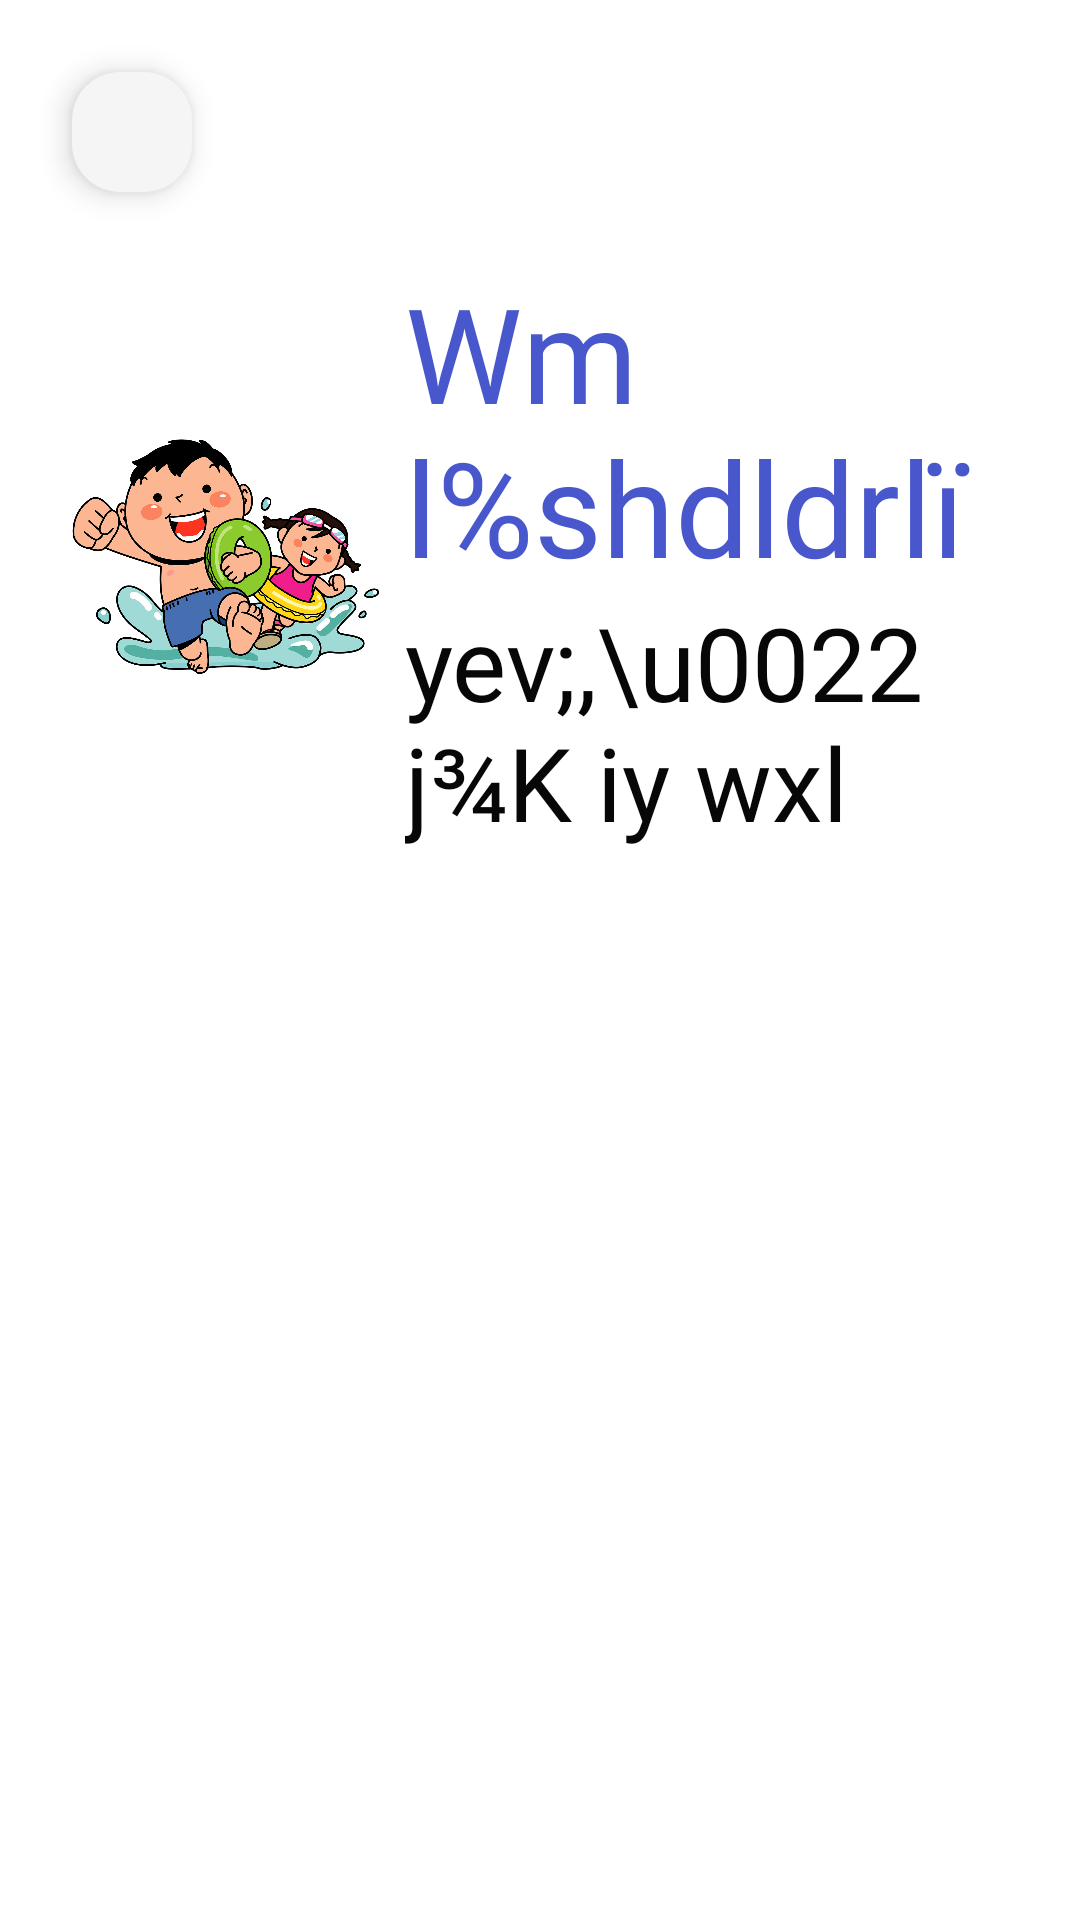

The Android layout XML behind this screen, and the referenced resources:
<!-- AndroidManifest.xml: application theme Theme.ElementaryApp -->
<!-- res/layout/activity_sub_part.xml -->
<?xml version="1.0" encoding="utf-8"?>
<androidx.constraintlayout.widget.ConstraintLayout xmlns:android="http://schemas.android.com/apk/res/android"
    xmlns:app="http://schemas.android.com/apk/res-auto"
    xmlns:tools="http://schemas.android.com/tools"
    android:id="@+id/main"
    android:layout_width="match_parent"
    android:layout_height="match_parent"
    android:background="@color/white"
    tools:context=".ui.SubPartActivity">
    <com.google.android.material.floatingactionbutton.FloatingActionButton
        android:id="@+id/back_btn"
        android:layout_width="wrap_content"
        android:layout_height="wrap_content"
        android:layout_alignParentStart="true"
        android:layout_alignParentEnd="true"
        android:clickable="true"
        app:backgroundTint="@color/inputBack"
        app:fabCustomSize="40dp"
        android:layout_margin="20sp"
        app:layout_constraintEnd_toEndOf="parent"
        app:layout_constraintHorizontal_bias="0.0"
        app:layout_constraintStart_toStartOf="parent"
        app:layout_constraintTop_toTopOf="parent"
        app:srcCompat="@drawable/baseline_arrow_back_ios_24" />

    <androidx.constraintlayout.widget.ConstraintLayout
        android:layout_width="match_parent"
        android:layout_height="0dp"
        android:padding="20dp"
        app:layout_constraintBottom_toBottomOf="parent"
        app:layout_constraintEnd_toEndOf="parent"
        app:layout_constraintStart_toStartOf="parent"
        app:layout_constraintTop_toBottomOf="@+id/back_btn">

        <LinearLayout
            android:id="@+id/linearLayout7"
            android:layout_width="match_parent"
            android:layout_height="wrap_content"
            android:gravity="center_vertical"
            android:orientation="horizontal"
            app:layout_constraintEnd_toEndOf="parent"
            app:layout_constraintStart_toStartOf="parent"
            app:layout_constraintTop_toTopOf="parent">

            <ImageView
                android:id="@+id/imageView7"
                android:layout_width="110dp"
                android:layout_height="120dp"
                app:srcCompat="@drawable/sub_activity_image" />

            <LinearLayout
                android:id="@+id/linearLayout2"
                android:layout_width="wrap_content"
                android:layout_height="wrap_content"
                android:layout_marginStart="5dp"
                android:orientation="vertical">

                <TextView
                    android:id="@+id/header"
                    android:layout_width="wrap_content"
                    android:layout_height="wrap_content"
                    android:fontFamily="@font/fmarjunnsinhala"
                    android:text="Wm l%shdldrlï"
                    android:textColor="@color/purple_1"
                    android:textSize="44sp" />

                <TextView
                    android:id="@+id/subPageName"
                    android:layout_width="wrap_content"
                    android:layout_height="wrap_content"
                    android:fontFamily="@font/fmarjunnsinhala"
                    android:text="yev;,\u0022 j¾K iy wxl"
                    android:textColor="@color/Heading"
                    android:textSize="34sp" />

            </LinearLayout>
        </LinearLayout>

        <androidx.recyclerview.widget.RecyclerView
            android:id="@+id/recyclerView"
            android:layout_width="match_parent"
            android:layout_height="0dp"
            android:padding="16dp"
            android:requiresFadingEdge="vertical"
            android:fadingEdgeLength="50dp"
            app:layout_constraintBottom_toBottomOf="parent"
            app:layout_constraintEnd_toEndOf="parent"
            app:layout_constraintStart_toStartOf="parent"
            app:layout_constraintTop_toBottomOf="@+id/linearLayout7" />
    </androidx.constraintlayout.widget.ConstraintLayout>
</androidx.constraintlayout.widget.ConstraintLayout>
<!-- resources referenced by this layout -->
<resources>
  <color name="Heading">#070707</color>
  <color name="inputBack">#f5f5f5</color>
  <color name="purple_1">#4857cc</color>
  <color name="white">#FFFFFFFF</color>
  <!-- drawable sub_activity_image: png bitmap (drawable, 363229 bytes) -->
  <style name="Theme.ElementaryApp" parent="Base.Theme.ElementaryApp" />
  <style name="Base.Theme.ElementaryApp" parent="Theme.Material3.Light.NoActionBar">
          
  
      </style>
</resources>
